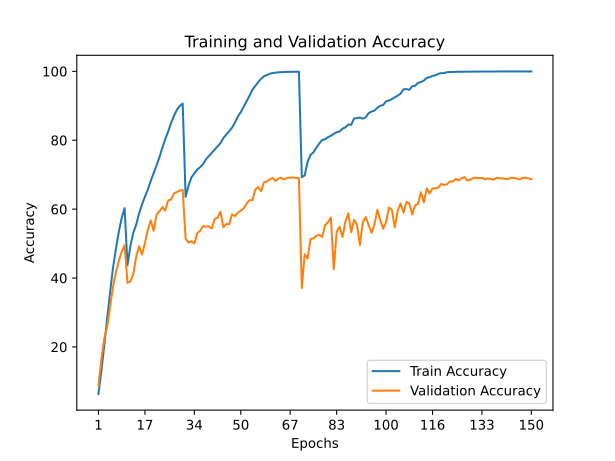

Source data for this figure (header and first rows):
train_accuracy; train_loss; valid_accuracy; valid_loss
6,3460; 4,3083; 8,7500; 4,0227
12,9500; 3,6507; 16,3600; 3,5449
20,3680; 3,2300; 22,4100; 3,2585
28,4080; 2,7872; 25,8200; 3,1421
35,5680; 2,4299; 31,5500; 2,8506
42,9260; 2,1140; 37,3900; 2,5012
48,3620; 1,8729; 41,6400; 2,2812
53,3640; 1,6791; 44,9600; 2,1905
57,4520; 1,5180; 47,6300; 2,0381
60,2780; 1,4133; 49,5400; 2,0198
43,7400; 2,0744; 38,6000; 2,4071
49,3360; 1,8357; 38,9600; 2,5669
53,1960; 1,6812; 41,2000; 2,3370
55,5040; 1,5722; 46,2100; 2,1090
58,7760; 1,4533; 49,2700; 1,9676
61,3460; 1,3595; 46,8200; 2,1628
63,6580; 1,2571; 50,1200; 1,9696
65,6260; 1,1783; 53,9800; 1,7457
68,1940; 1,0944; 56,7300; 1,6116
70,4240; 1,0183; 53,7200; 1,8129
72,6460; 0,9367; 58,3500; 1,6204
75,0760; 0,8506; 59,3700; 1,5911
77,7960; 0,7617; 60,6100; 1,4653
80,3360; 0,6805; 59,5800; 1,5566
82,5220; 0,6051; 62,5700; 1,4449
84,9980; 0,5276; 62,7500; 1,4429
87,0540; 0,4681; 64,6000; 1,3647
88,8220; 0,4206; 64,9600; 1,3268
89,9680; 0,3900; 65,3800; 1,3370
90,6340; 0,3721; 65,5800; 1,3189
63,5640; 1,2611; 51,4100; 1,9331
66,8060; 1,1367; 50,2800; 1,9930
69,1700; 1,0548; 50,6500; 1,9813
70,3940; 1,0069; 50,0200; 2,0333
71,4920; 0,9702; 52,9600; 1,9058
72,1720; 0,9439; 53,7000; 1,8427
73,0700; 0,9153; 55,0800; 1,7589
74,4340; 0,8595; 54,9100; 1,8248
75,3940; 0,8308; 55,0200; 1,8277
76,3480; 0,7976; 54,3500; 1,8391
77,2480; 0,7672; 57,1400; 1,7109
78,2300; 0,7270; 57,4900; 1,7368
79,1420; 0,6919; 59,2800; 1,6197
80,6220; 0,6541; 54,7200; 2,0222
81,6520; 0,6183; 55,7200; 1,9190
82,6920; 0,5787; 55,5600; 1,9636
83,6560; 0,5462; 58,5000; 1,7243
85,1360; 0,4988; 57,9700; 1,8074
86,8800; 0,4470; 59,0000; 1,7052
88,1580; 0,4094; 59,5000; 1,7605
89,7120; 0,3597; 60,2600; 1,6624
91,2160; 0,3111; 61,6200; 1,6988
92,9060; 0,2615; 62,6000; 1,5535
94,6720; 0,2112; 62,6200; 1,6130
95,7840; 0,1765; 65,6800; 1,4805
96,8460; 0,1440; 66,4300; 1,4216
97,8840; 0,1118; 65,1500; 1,4983
98,5800; 0,0857; 67,8300; 1,3846
98,9340; 0,0693; 68,0100; 1,3677
99,2860; 0,0577; 68,6700; 1,2951
... 90 more rows
